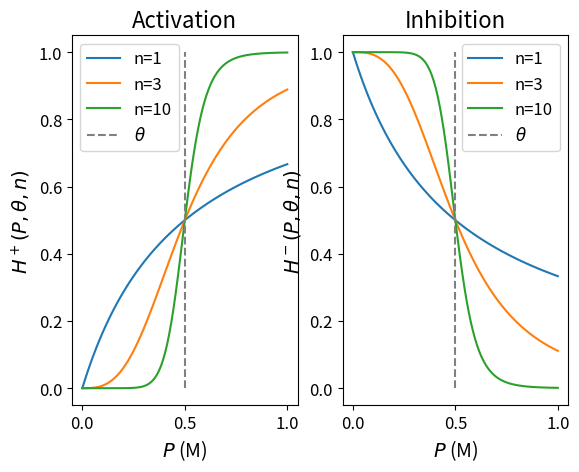
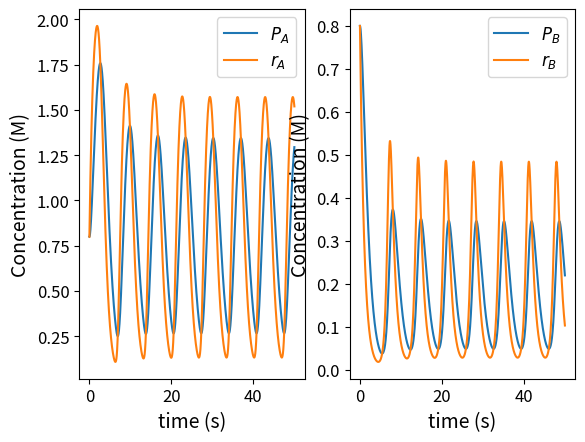
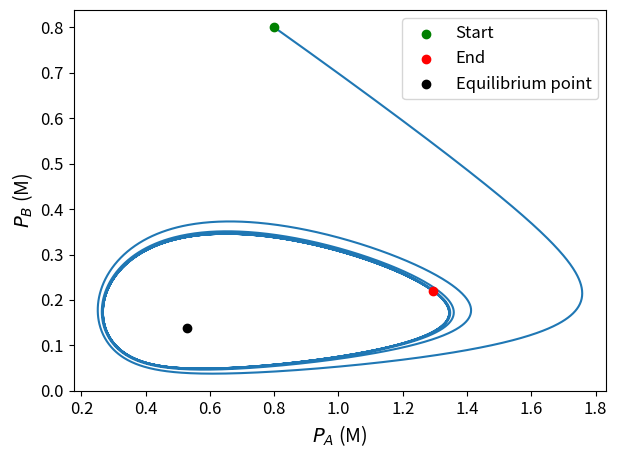
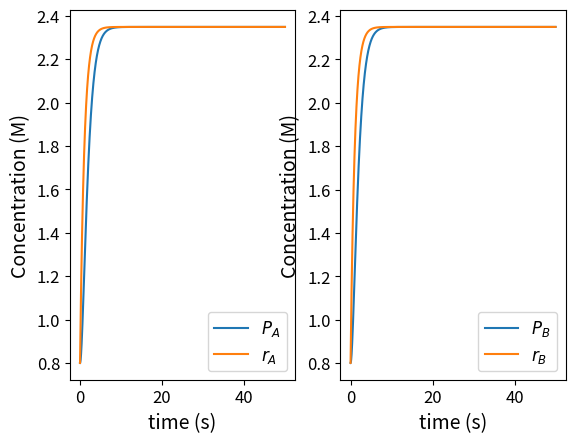
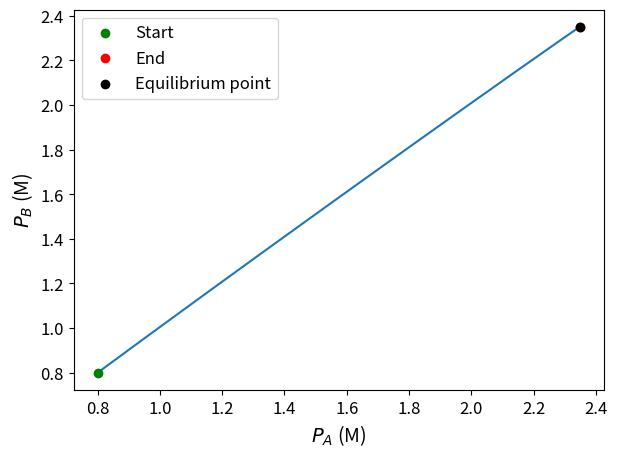
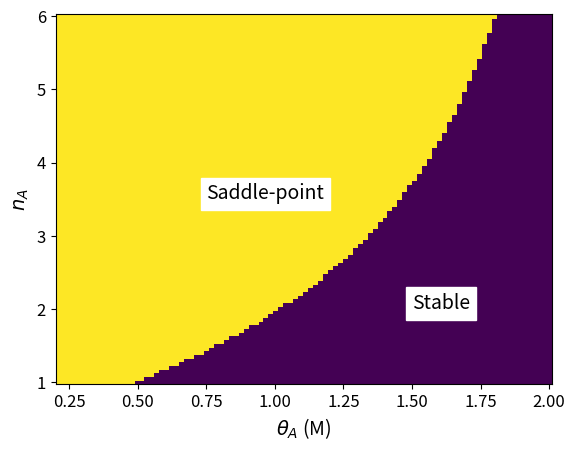
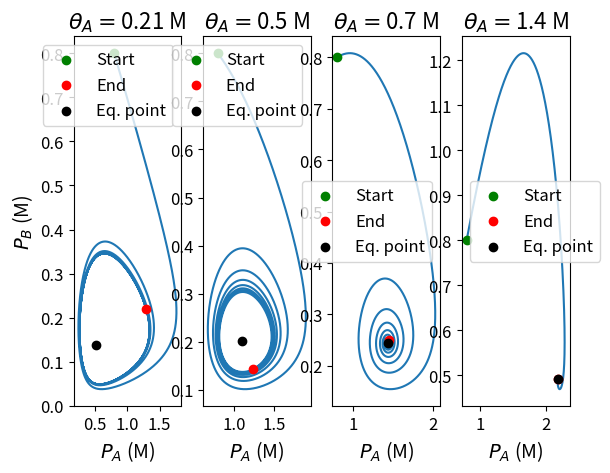
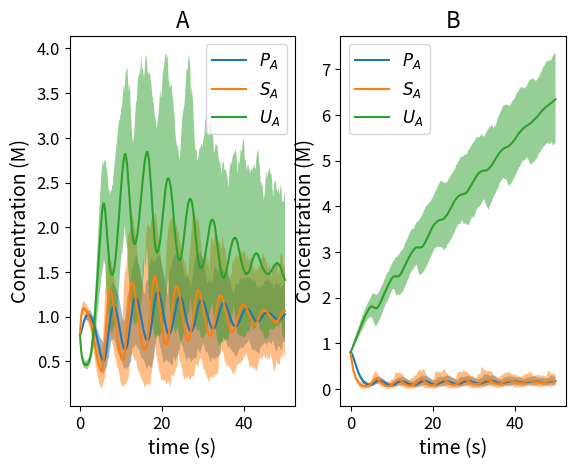
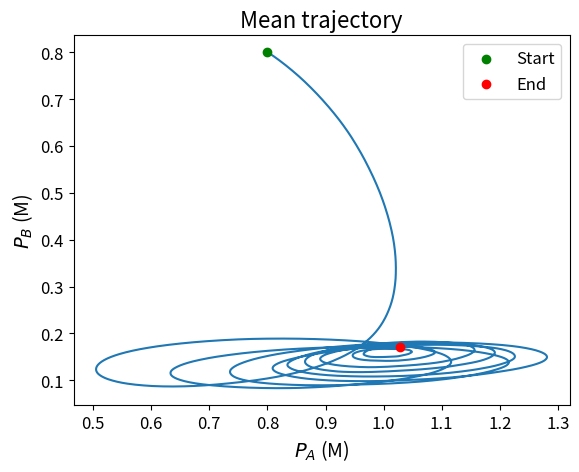
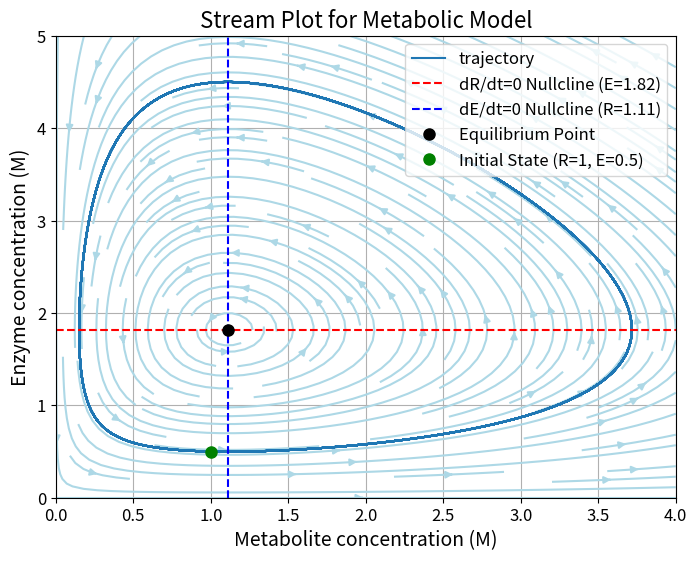

Source code (Python) for these figures, in order:
import numpy as np
import matplotlib.pyplot as plt

from scipy.optimize import fsolve

# set bigger text for matpotlib
plt.rcParams.update({
    "font.size": 14,
    "axes.titlesize": 16,
    "axes.labelsize": 14,
    "xtick.labelsize": 12,
    "ytick.labelsize": 12,
    "legend.fontsize": 12,
})


###--- identifying sequences ---###

print("\nRunning Viterbi algorithm")
def viterbi(X,A,E):
    """Given a single sequence, with Transition and Emission probabilities,
    return the most probable state path, the corresponding P(X), and trellis."""

    allStates = A.keys()
    emittingStates = E.keys()
    L = len(X) + 1

    # Initialize
    V = {k:[0] * L for k in allStates}
    V['B'][0] = 1.

    # Middle columns
    for i,s in enumerate(X):
        for l in emittingStates:
            terms = [V[k][i] * A[k][l] for k in allStates]
            V[l][i+1] = max(terms) * E[l][s]

    best_state = max(emittingStates, key=lambda state: V[state][len(X)])
    P = V[best_state][len(X)]

    pi = best_state
    l = best_state
    for i in range(len(X)-1,0,-1): # iterating backwards through the sequence
        for k in emittingStates:
            if abs(V[k][i] * A[k][l] * E[l][X[i]] - V[l][i+1]) < 1e-10:
                pi = k + pi
                l = k
                break

    return(pi,P,V) # Return the state path, Viterbi probability, and Viterbi trellis

set_X = [
        "AGCGC",
        "AUUAU"
    ]
labels = ["seq1", "seq2"]

A = {
    'B': {'B': 0.0, 'E': 0.5, 'I': 0.5},
    'E': {'B': 0.0, 'E': 0.9, 'I': 0.1},
    'I': {'B': 0.0, 'E': 0.2, 'I': 0.8}
}
E = {
    'E': {'A': 0.25, 'U': 0.25, 'G': 0.25, 'C': 0.25},
    'I': {'A': 0.4, 'U': 0.4, 'G': 0.05, 'C': 0.15}
}

for j,X in enumerate(set_X):
    print("sequence:", X)
    Q, P, T = viterbi(X,A,E)
    label = labels[j]
    print("most likely path:", Q)
    print("probability:", P)
    print("\n")


###--- example hill functions ---###
print("\nMaking example hill function plots")
def hill_p(x, theta, n):
    return x ** n / (x ** n + theta ** n)

def hill_n(x, theta, n):
    return theta ** n / (x ** n + theta ** n)

n_vals = [1, 3, 10]

theta = .5

N = 100
P = np.linspace(0, 1, N)

fig, (ax1, ax2) = plt.subplots(1, 2)

for n in n_vals:
    H_p = hill_p(P, theta, n)
    H_n = hill_n(P, theta, n)

    ax1.plot(P, H_p, label=f"n={n}")
    ax2.plot(P, H_n, label=f"n={n}")

ax1.vlines(theta, 0, 1, color="grey", linestyles="dashed", label="$\\theta$")
ax2.vlines(theta, 0, 1, color="grey", linestyles="dashed", label="$\\theta$")

ax1.set_title("Activation")
ax1.set_xlabel("$P$ (M)")
ax1.set_ylabel("$H^+(P, \\theta, n)$")
ax1.legend()

ax2.set_title("Inhibition")
ax2.set_xlabel("$P$ (M)")
ax2.set_ylabel("$H^-(P, \\theta, n)$")
ax2.legend()

plt.show()


###--- ODE model ---###

dt = .01

# ODE model params
m_A = 2.35
m_B = 2.35
gamma_A = 1
gamma_B = 1
k_PA = 1
k_PB = 1
theta_A = .21
theta_B = .21
n_A = 3
n_B = 3
delta_PA = 1
delta_PB = 1

def dHill_p_dx(x, theta, n):
    return n * theta ** n * x ** (n - 1) * (x ** n + theta ** n) ** (-2)

def dHill_n_dx(x, theta, n):
    return n * theta ** (n - 1) * x ** n * (x ** n + theta ** n) ** (-2)

def Jacobian(state, theta_A=theta_A, n_A=n_A):
    P_A, r_A, P_B, r_B = state

    return np.array([
        [-delta_PA, k_PA, 0, 0],
        [0, -gamma_A, m_A * dHill_p_dx(P_B, theta_B, n_B), 0],
        [0, 0, -delta_PB, k_PB],
        [m_B * dHill_n_dx(P_A, theta_A, n_A), 0, 0, -gamma_B]
    ])

def dState_dt(state, healthy, theta_A=theta_A, n_A=n_A):
    P_A, r_A, P_B, r_B = state

    if healthy:
        # healthy function -> P_A inhibits r_B
        return np.array([
            k_PA * r_A - delta_PA * P_A,
            m_A * hill_p(P_B, theta_B, n_B) - gamma_A * r_A,
            k_PB * r_B - delta_PB * P_B,
            m_B * hill_n(P_A, theta_A, n_A) - gamma_B * r_B
        ])
    
    else:
        # cancerous function -> inhibition is removed
        return np.array([
            k_PA * r_A - delta_PA * P_A,
            m_A * hill_p(P_B, theta_B, n_B) - gamma_A * r_A,
            k_PB * r_B - delta_PB * P_B,
            m_B - gamma_B * r_B
        ])

def RK4_step(state, healthy=True, theta_A=theta_A, n_A=n_A):
    k1 = dState_dt(state, healthy, theta_A=theta_A, n_A=n_A)
    k2 = dState_dt(state + .5 * k1 * dt, healthy, theta_A=theta_A, n_A=n_A)
    k3 = dState_dt(state + .5 * k2 * dt, healthy, theta_A=theta_A, n_A=n_A)
    k4 = dState_dt(state + k3 * dt, healthy, theta_A=theta_A, n_A=n_A)

    return state + (k1 + 2 * (k2 + k3) + k4) * dt / 6

def ODE_plots(isHealthy=False):
    # find equilibrium point
    rootFunc = lambda state : dState_dt(state, healthy=isHealthy)
    root, _, success, _ = fsolve(rootFunc, (.2, .2, .2, .2), full_output=1)

    P_A_eq, r_A_eq, P_B_eq, r_B_eq = root

    N = 5000
    t = np.arange(N) * dt

    stateHist = np.empty((N, 4), dtype=np.float64)
    stateHist[0, :] = .8

    for i in range(1, N):
        stateHist[i, :] = RK4_step(stateHist[i - 1, :], healthy=isHealthy)

    P_A, r_A, P_B, r_B = stateHist.T

    # time series
    fig, (ax1, ax2) = plt.subplots(1, 2)

    ax1.plot(t, P_A, label="$P_A$")
    ax1.plot(t, r_A, label="$r_A$")
    ax1.set_xlabel("time (s)")
    ax1.set_ylabel("Concentration (M)")
    ax1.legend()

    ax2.plot(t, P_B, label="$P_B$")
    ax2.plot(t, r_B, label="$r_B$")
    ax2.set_xlabel("time (s)")
    ax2.set_ylabel("Concentration (M)")
    ax2.legend()

    # phase plot

    plt.figure()
    plt.plot(P_A, P_B)
    plt.scatter(P_A[0], P_B[0], label="Start", c="green", zorder=2)
    plt.scatter(P_A[-1], P_B[-1], label="End", c="red", zorder=2)
    plt.scatter(P_A_eq, P_B_eq, label="Equilibrium point", c="black", zorder=2)
    plt.xlabel("$P_A$ (M)")
    plt.ylabel("$P_B$ (M)")
    plt.legend()


    plt.tight_layout()
    plt.show()

    return

print("Making ODE plots for healthy cell")
ODE_plots(isHealthy=True)
print("Making ODE plots for cancerous cell")
ODE_plots(isHealthy=False)

###--- ODE stability analysis ---###
print("\nBifurcation analysis")
N = 5000
N_grid = 100

theta_grid = np.linspace(.21, 2, N_grid)
n_grid = np.linspace(1, 6, N_grid)

stability = np.empty((N_grid, N_grid), dtype=np.int32)

for i, theta in enumerate(theta_grid):
    for j, n in enumerate(n_grid):

        rootFunc = lambda state : dState_dt(state, healthy=True, theta_A=theta, n_A=n)
        root, _, success, _ = fsolve(rootFunc, (.2, .2, .2, .2), full_output=1)

        if (success == 1):
            J_stable = Jacobian(root, theta_A=theta, n_A=n)
            eigens = np.linalg.eigvals(J_stable)

            stabilityType = np.sum(np.real(eigens) < 0)
            if (np.sum(np.abs(np.real(eigens)) < 1e-4) != 0):
                print("almost zero real eigenvalue encountered:", eigens)

            if (stabilityType == 4):
                stability[i, j] = 0

            elif (stabilityType == 0):
                stability[i, j] = 2

            else:
                stability[i, j] = 1
        
        else:
            stability[i, j] = -1

plt.pcolor(theta_grid, n_grid, stability.T)
plt.text(.75, 3.5, "Saddle-point", backgroundcolor="white")
plt.text(1.5, 2, "Stable", backgroundcolor="white")
plt.xlabel("$\\theta_A$ (M)")
plt.ylabel("$n_A$")
plt.show()

# Hopf bifurcation
theta_grid = [.21, .5, .7, 1.4]

fig, axes = plt.subplots(1, 4)

for i in range(4):
    rootFunc = lambda state : dState_dt(state, healthy=True, theta_A=theta_grid[i])
    root, _, success, _ = fsolve(rootFunc, (.2, .2, .2, .2), full_output=1)

    P_A_eq, r_A_eq, P_B_eq, r_B_eq = root

    ax = axes[i]

    stateHist = np.empty((N, 4), dtype=np.float64)
    stateHist[0, :] = .8

    for j in range(1, N):
        stateHist[j, :] = RK4_step(stateHist[j - 1, :], healthy=True, theta_A=theta_grid[i])

    P_A, r_A, P_B, r_B = stateHist.T

    ax.plot(P_A, P_B)
    ax.set_title(f"$\\theta_A = ${theta_grid[i]} M")
    ax.scatter(P_A[0], P_B[0], label="Start", c="green", zorder=2)
    ax.scatter(P_A[-1], P_B[-1], label="End", c="red", zorder=2)
    ax.scatter(P_A_eq, P_B_eq, label="Eq. point", c="black", zorder=2)
    ax.set_xlabel("$P_A$ (M)")
    if (i == 0):
        ax.set_ylabel("$P_B$ (M)")
    ax.legend()

plt.show()


###--- SDEVelo model ---###

print("\nRunning SDEVelo model")
dt = .01

# SDEVelo model params
a = np.array([1.0, .25])
b = np.array([.0005, .0005])
c = np.array([2.0, .5])
beta = np.array([2.35, 2.35])
gamma = np.array([1.0, 1.0])
sigma_1 = np.array([.05, .05])
sigma_2 = np.array([.05, .05])

m = np.array([2.35, 2.35])
gamma = np.array([1.0, 1.0])
k = np.array([1.0, 1.0])
delta = np.array([1.0, 1.0])

# Hill function params
theta_A = .21
theta_B = .21
n_A = 3
n_B = 3

def Euler_Maruyama_step(state, t):
    P, S, U = state

    P_A, P_B = P

    a_t = c / (1 + np.exp(b * (t - a)))

    beta_star = beta * np.array([
        hill_p(P_B, theta_B, n_B),
        hill_n(P_A, theta_A, n_A)
    ])

    dP = (k * S - delta * P) * dt

    dB_S = np.sqrt(dt) * np.random.normal(0, 1, 2)
    dB_U = np.sqrt(dt) * np.random.normal(0, 1, 2)

    dS = (beta_star * U - gamma * S) * dt + sigma_2 * dB_S
    dU = (a_t - beta_star * U) * dt + sigma_1 * dB_U
    
    dState = np.array([dP, dS, dU])

    return np.clip(state + dState, a_min=0, a_max=None)

N = 5000
t = np.arange(N) * dt

N_repeats = 100

stateHistEnsemble = np.empty((N_repeats, 3, 2, N))

for n in range(N_repeats):
    if (n % 10 == 0):
        print("SDEVelo run %d out of %d" % (n, N_repeats))

    stateHist = stateHistEnsemble[n]
    stateHist[0, :, 0] = np.array([.8, .8])     # P_A, P_B
    stateHist[1, :, 0] = np.array([.8, .8])     # s_A, s_B
    stateHist[2, :, 0] = np.array([.8, .8])     # u_A, u_B

    for i in range(1, N):
        stateHist[:, :, i] = Euler_Maruyama_step(stateHist[:, :, i - 1], t[i])

stateHistLower, stateHistUpper = np.percentile(stateHistEnsemble, (2.5, 97.5), axis=0)
stateHistMean = np.mean(stateHistEnsemble, axis=0)

P, S, U = stateHistMean
P_lower, S_lower, U_lower = stateHistLower
P_upper, S_upper, U_upper = stateHistUpper

fig, (ax1, ax2) = plt.subplots(1, 2)

ax1.fill_between(t, P_lower[0], P_upper[0], alpha=.5)
ax1.plot(t, P[0], label="$P_A$")
ax1.fill_between(t, S_lower[0], S_upper[0], alpha=.5)
ax1.plot(t, S[0], label="$S_A$")
ax1.fill_between(t, U_lower[0], U_upper[0], alpha=.5)
ax1.plot(t, U[0], label="$U_A$")
ax1.set_title("A")
ax1.set_xlabel("time (s)")
ax1.set_ylabel("Concentration (M)")
ax1.legend()

ax2.fill_between(t, P_lower[1], P_upper[1], alpha=.5)
ax2.plot(t, P[1], label="$P_A$")
ax2.fill_between(t, S_lower[1], S_upper[1], alpha=.5)
ax2.plot(t, S[1], label="$S_A$")
ax2.fill_between(t, U_lower[1], U_upper[1], alpha=.5)
ax2.plot(t, U[1], label="$U_A$")
ax2.set_title("B")
ax2.set_xlabel("time (s)")
ax2.set_ylabel("Concentration (M)")
ax2.legend()
plt.show()

plt.plot(P[0], P[1])
plt.scatter(P[0, 0], P[1, 0], label="Start", c="green", zorder=2)
plt.scatter(P[0, -1], P[1, -1], label="End", c="red", zorder=2)
plt.title("Mean trajectory")
plt.xlabel("$P_A$ (M)")
plt.ylabel("$P_B$ (M)")
plt.legend()
plt.show()


###--- BONUS: metabolic model ---###

print("\nMaking plots for bonus part")
# params
alpha = 2
beta = 1.1
gamma = 1
delta = 0.9
R_0 = 1
E_0 = 0.5

# equilibrium points
E_eq = alpha / beta
R_eq = gamma / delta

def Jacobian(state):
    R, E = state
    return np.array([
        [alpha - beta * E, -beta * R], 
        [delta * E, -gamma + delta * R]])

def dState_dt(state):
    R, E = state

    return np.array([
        alpha * R - beta * R * E,
        -gamma * E + delta * R * E
    ])

def RK4_step(state):
    k1 = dState_dt(state)
    k2 = dState_dt(state + .5 * k1 * dt)
    k3 = dState_dt(state + .5 * k2 * dt)
    k4 = dState_dt(state + k3 * dt)

    return state + (k1 + 2 * (k2 + k3) + k4) * dt / 6

dt = .01
N = 10000
t = np.arange(N) * dt

stateHist = np.empty((2, N), dtype=np.float64)
stateHist[0, 0] = 1
stateHist[1, 0] = .5

for i in range(1, N):
    stateHist[:, i] = RK4_step(stateHist[:, i - 1])

J_eq = Jacobian((R_eq, E_eq))
eigenvalues = np.linalg.eigvals(J_eq)
print("Eigenvalues of the equilibrium point:", eigenvalues)

print("Nature of the equilibrium point:")
# stability analysis
if np.real(eigenvalues[0]) < 0:
    print("stable")
elif np.real(eigenvalues[0]) > 0:
    print("unstable")
else:
    print("inconclusive")

# plotting
R_vals = np.linspace(0, 4, 400)
E_vals = np.linspace(0, 5, 400)
R_grid, E_grid = np.meshgrid(R_vals, E_vals)

# derivatives at each point
dR_dt = alpha * R_grid - beta * R_grid * E_grid
dE_dt = -gamma * E_grid + delta * R_grid * E_grid

plt.figure(figsize=(8, 6))
plt.streamplot(R_grid, E_grid, dR_dt, dE_dt, color='lightblue', density=1.5)
plt.plot(stateHist[0, :], stateHist[1, :], label="trajectory")

# dR/dt = 0
plt.axhline(E_eq, color='red', linestyle='--', label=f'dR/dt=0 Nullcline (E={E_eq:.2f})')
# dE/dt = 0 
plt.axvline(R_eq, color='blue', linestyle='--', label=f'dE/dt=0 Nullcline (R={R_eq:.2f})')

# equilibrium point
plt.plot(R_eq, E_eq, 'ko', markersize=8, label='Equilibrium Point')

# initial state point
plt.plot(R_0, E_0, 'go', markersize=8, label=f'Initial State (R={R_0}, E={E_0})')

plt.title('Stream Plot for Metabolic Model')
plt.xlabel('Metabolite concentration (M)')
plt.ylabel('Enzyme concentration (M)')
plt.xlim(0, 4)
plt.ylim(0, 5)
plt.legend(loc='upper right')
plt.grid(True)
plt.show()
